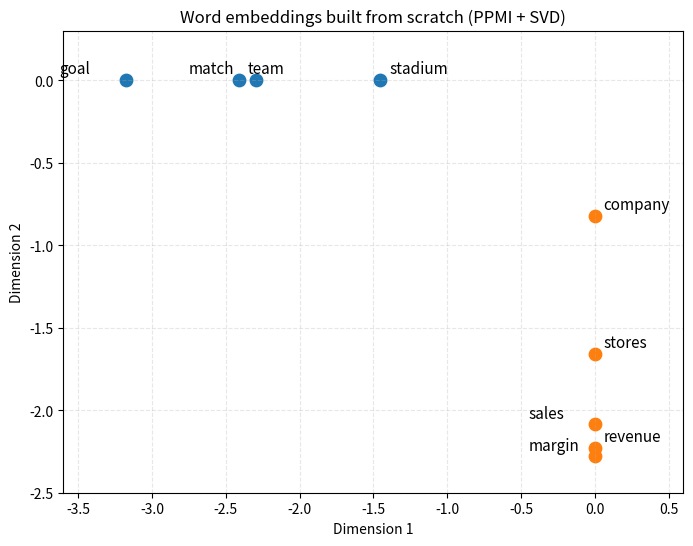

The script that saved this image:
import numpy as np
import matplotlib
matplotlib.use("Agg")
import matplotlib.pyplot as plt

# 1. The raw text (our tiny "training corpus")
corpus = [
    "Revenue grew strongly in the first quarter",
    "Sales grew strongly across our new stores",
    "Quarterly revenue increased thanks to new stores",
    "Sales increased in the first quarter",
    "The company reported higher revenue and a better margin",
    "The company reported higher sales and a better margin",
    "Operating margin improved during the quarter",
    "The team scored a late goal in the match",
    "The players scored a goal in the final",
    "The striker scored twice during the match",
    "The team won the final after a late goal",
    "Fans celebrated the goal in the stadium",
]
STOP_WORDS = {"the", "a", "in", "and", "to", "our", "after", "during", "across", "thanks"}


def tokenize(text):
    words = text.lower().replace("?", "").replace(",", "").split()
    return [w for w in words if w not in STOP_WORDS]


sentences = [tokenize(s) for s in corpus]
vocab = sorted({w for s in sentences for w in s})
word_to_id = {w: i for i, w in enumerate(vocab)}

# --- STEP 1: Word-Context Co-occurrence Matrix (X) ---
WINDOW = 2
X = np.zeros((len(vocab), len(vocab)))
for s in sentences:
    for i, word in enumerate(s):
        for j in range(max(0, i - WINDOW), min(len(s), i + WINDOW + 1)):
            if i != j:
                X[word_to_id[word], word_to_id[s[j]]] += 1

print(f"Step 1: Co-occurrence matrix shape: {X.shape}")
print(f"        'sales' and 'revenue' appear together {int(X[word_to_id['sales'], word_to_id['revenue']])} times\n")


# --- STEP 2: PPMI ---
def compute_ppmi(matrix):
    total = matrix.sum()
    p_word = matrix.sum(axis=1, keepdims=True) / total
    p_context = matrix.sum(axis=0, keepdims=True) / total
    p_joint = matrix / total
    with np.errstate(divide="ignore"):
        pmi = np.log(p_joint / (p_word * p_context))
    return np.maximum(pmi, 0)  # log(0) = -inf -> clipped to 0


X_ppmi = compute_ppmi(X)

# --- STEP 3: SVD -> dense vectors ---
K = 5
U, S, Vt = np.linalg.svd(X_ppmi)
word_vectors = U[:, :K] * S[:K]
print(f"Step 3: Each word is now a dense vector of {K} floats")
for w in ["revenue", "sales", "goal"]:
    print(f"   {w:8} -> {np.round(word_vectors[word_to_id[w]], 2) + 0.0}")
print()


# --- STEP 4: Cosine similarity ---
def cosine_similarity(a, b):
    return np.dot(a, b) / (np.linalg.norm(a) * np.linalg.norm(b))


def nearest(word, n=3):
    v = word_vectors[word_to_id[word]]
    scores = [(cosine_similarity(v, word_vectors[i]), w) for i, w in enumerate(vocab) if w != word]
    return sorted(scores, reverse=True)[:n]


print("Step 4: Nearest neighbours")
for w in ["sales", "goal", "margin"]:
    print(f"   {w:8} -> " + ", ".join(f"{o} ({s:.2f})" for s, o in nearest(w)))
print(f"\n   sales vs revenue: {cosine_similarity(word_vectors[word_to_id['sales']], word_vectors[word_to_id['revenue']]):.2f}")
print(f"   sales vs goal   : {cosine_similarity(word_vectors[word_to_id['sales']], word_vectors[word_to_id['goal']]):.2f}")


# --- STEP 5: Visualize the first two dimensions ---
plt.figure(figsize=(8, 6))
finance = ["revenue", "sales", "stores", "margin", "company"]
sports = ["goal", "team", "match", "stadium"]
for w in finance + sports:
    x, y = word_vectors[word_to_id[w], 0], word_vectors[word_to_id[w], 1]
    plt.scatter(x, y, color="tab:orange" if w in finance else "tab:blue", s=80)
    # alternate label placement so close neighbours stay readable
    dx, dy = (-0.45, 0.04) if (finance + sports).index(w) % 2 else (0.06, 0.04)
    plt.text(x + dx, y + dy, w, fontsize=11)
plt.xlim(-3.6, 0.6)
plt.ylim(-2.5, 0.3)
plt.title("Word embeddings built from scratch (PPMI + SVD)")
plt.xlabel("Dimension 1")
plt.ylabel("Dimension 2")
plt.grid(True, linestyle="--", alpha=0.3)
plt.savefig("embeddings_from_scratch.png", dpi=200)


# --- STEP 6: Semantic search over a tiny knowledge base ---
def embed_text(text):
    ids = [word_to_id[w] for w in tokenize(text) if w in word_to_id]
    if not ids:
        return np.zeros(K)  # every word is out-of-vocabulary
    return word_vectors[ids].mean(axis=0)


knowledge_base = [
    "Revenue grew strongly in the first quarter",
    "Operating margin improved during the quarter",
    "The team won the final after a late goal",
    "Fans celebrated the goal in the stadium",
]
query = "How did sales evolve?"
q_vec = embed_text(query)
print(f"\nStep 6: Query = '{query}'")
print(f"   words the model knows: {[w for w in tokenize(query) if w in word_to_id]}")
for doc in knowledge_base:
    keyword_hits = len(set(tokenize(query)) & set(tokenize(doc)))
    print(f"   keyword={keyword_hits}  cosine={cosine_similarity(q_vec, embed_text(doc)):+.2f}  -> {doc}")
